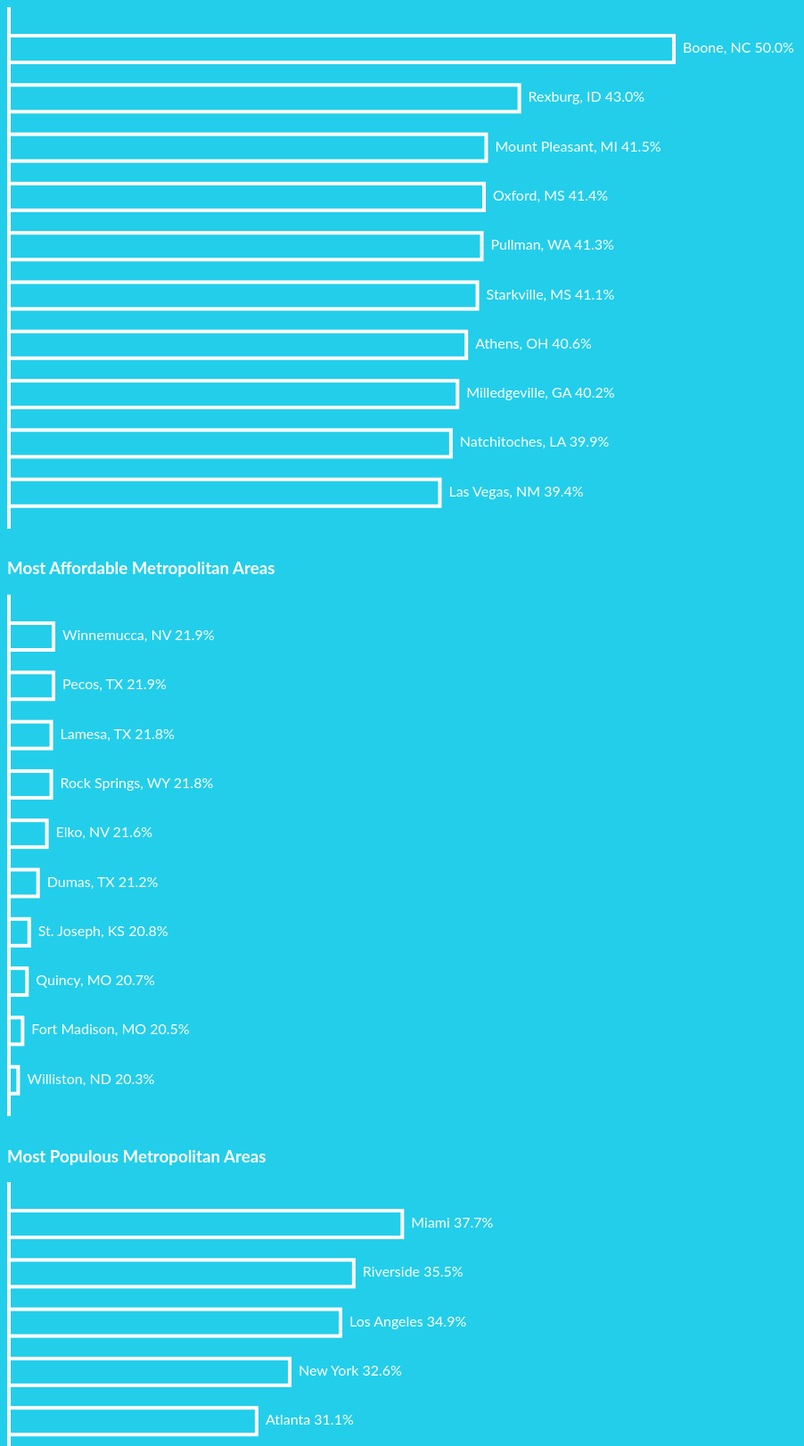
D3 v4 page, settled after 480 driven frames (8 s of simulated time); the page loaded 1 data file(s).


function parseLine (row) {
	return {
		city: String(row["Geo_QName"]),
		state: String(row["Geo_STUSAB"]),
		percentage: Number(row["SE_T105_001"]).toFixed(1),
		population: Number(row["SE_T001_001"])
	};
}

d3.csv("data.csv", parseLine, function (error, data) {
	data.forEach(function (d, i) {
		if (d.city.indexOf("Puerto Rico") >= 0)
			data.splice(i, 1);
	});

	var numberOfCities = 10;

	data.sort(function (a, b) { return d3.descending(a.percentage, b.percentage); });
	var leastAffordable = data.slice(0, numberOfCities);
	var mostAffordable = data.slice(data.length - numberOfCities);

	data.sort(function (a, b) { return d3.descending(a.population, b.population); });
	var topCities = data.slice(0, numberOfCities);
	topCities.sort(function (a, b) { return d3.descending(a.percentage, b.percentage); });

	var barHeight = 30;
	var barSpacing = 30;
	var rightPadding = 150;
	var width = 900;
	var leastAffordableHeight = leastAffordable.length * (barHeight + barSpacing);
	var mostAffordableHeight = mostAffordable.length * (barHeight + barSpacing);
	var topCitiesHeight = topCities.length * (barHeight + barSpacing);
	var strokeWidth = 4;

	var leastAffordableSvg = d3.select("#least_affordable").append("svg")
	.attr("height", leastAffordableHeight)
	.attr("width", width);

	var mostAffordableSvg = d3.select("#most_affordable").append("svg")
	.attr("height", mostAffordableHeight)
	.attr("width", width);

	var topCitiesSvg = d3.select("#top_cities").append("svg")
	.attr("height", topCitiesHeight)
	.attr("width", width);

	leastAffordableSvg.append("line")
	.attr("x1", strokeWidth / 2)
	.attr("y1", 0)
	.attr("x2", strokeWidth / 2)
	.attr("y2", topCitiesHeight - barSpacing / 2)
	.style("stroke", "#ffffff")
	.style("stroke-width", strokeWidth);

	mostAffordableSvg.append("line")
	.attr("x1", strokeWidth / 2)
	.attr("y1", 0)
	.attr("x2", strokeWidth / 2)
	.attr("y2", topCitiesHeight - barSpacing / 2)
	.style("stroke", "#ffffff")
	.style("stroke-width", strokeWidth);

	topCitiesSvg.append("line")
	.attr("x1", strokeWidth / 2)
	.attr("y1", 0)
	.attr("x2", strokeWidth / 2)
	.attr("y2", topCitiesHeight - barSpacing / 2)
	.style("stroke", "#ffffff")
	.style("stroke-width", strokeWidth);

	var min = mostAffordable[mostAffordable.length - 1].percentage;
	var max = leastAffordable[0].percentage;

	var xScale = d3.scaleLinear().domain([min - 0.5, max]).range([width, rightPadding + strokeWidth / 2]);

	var yScaleLeastAffordable = d3.scaleLinear().domain([0, leastAffordable.length])
		.range([45 + strokeWidth / 2, leastAffordableHeight]);
	var yScaleMostAffordable = d3.scaleLinear().domain([0, mostAffordable.length])
		.range([45 + strokeWidth / 2, mostAffordableHeight])
	var yScaleTopCities = d3.scaleLinear().domain([0, topCities.length]).range([45 +
		strokeWidth / 2, topCitiesHeight]);

	leastAffordable.forEach(function (d, i) {
		leastAffordableSvg.append("rect")
		.attr("x", 0)
		.attr("y", yScaleLeastAffordable(i) - 15)
		.attr("width", width - xScale(d.percentage))
		.attr("height", barHeight)
		.style("fill", "none")
		.style("stroke", "#ffffff")
		.style("stroke-width", strokeWidth)
		.style("cursor", "pointer")
		.on("mouseenter", function () {
			d3.select(this)
			.style("fill", "#ffffff");
		})
		.on("mouseleave", function () {
			d3.select(this)
			.style("fill", "none");
		});

		leastAffordableSvg.append("text")
		.attr("x", width - xScale(d.percentage) + 10)
		.attr("y", yScaleLeastAffordable(i))
		.attr("alignment-baseline", "middle")
		.attr("text-anchor", "start")
		.style("font-family", "'Lato', sans-serif")
		.style("fill", "#ffffff")
		.text(d.city.split('-')[0].split(',')[0] + ", " + d.state.toUpperCase() + " " + d.percentage + "%");
	});

	mostAffordable.forEach(function (d, i) {
		mostAffordableSvg.append("rect")
		.attr("x", 0)
		.attr("y", yScaleMostAffordable(i) - 15)
		.attr("width", width - xScale(d.percentage))
		.attr("height", barHeight)
		.style("fill", "none")
		.style("stroke", "#ffffff")
		.style("stroke-width", strokeWidth)
		.style("cursor", "pointer")
		.on("mouseenter", function () {
			d3.select(this)
			.style("fill", "#ffffff");
		})
		.on("mouseleave", function () {
			d3.select(this)
			.style("fill", "none");
		});

		mostAffordableSvg.append("text")
		.attr("x", width - xScale(d.percentage) + 10)
		.attr("y", yScaleMostAffordable(i))
		.attr("alignment-baseline", "middle")
		.attr("text-anchor", "start")
		.style("font-family", "'Lato', sans-serif")
		.style("fill", "#ffffff")
		.text(d.city.split('-')[0].split(',')[0] + ", " + d.state.toUpperCase() + " " + d.percentage + "%");
	});

	topCities.forEach(function (d, i) {
		topCitiesSvg.append("rect")
		.attr("x", 0)
		.attr("y", yScaleTopCities(i) - 15)
		.attr("width", width - xScale(d.percentage))
		.attr("height", barHeight)
		.style("fill", "none")
		.style("stroke", "#ffffff")
		.style("stroke-width", strokeWidth)
		.style("cursor", "pointer")
		.on("mouseenter", function () {
			d3.select(this)
			.style("fill", "#ffffff");
		})
		.on("mouseleave", function () {
			d3.select(this)
			.style("fill", "none");
		});

		topCitiesSvg.append("text")
		.attr("x", width - xScale(d.percentage) + 10)
		.attr("y", yScaleTopCities(i))
		.attr("alignment-baseline", "middle")
		.attr("text-anchor", "start")
		.style("font-family", "'Lato', sans-serif")
		.style("fill", "#ffffff")
		.text(d.city.split('-')[0].split(',')[0] + " " + d.percentage + "%");
	});
});



### data: data.csv
Geo_FIPS, Geo_GEOID, Geo_NAME, Geo_QName, Geo_STUSAB, Geo_SUMLEV, Geo_GEOCOMP, Geo_FILEID, Geo_LOGRECNO, Geo_US, Geo_REGION, Geo_DIVISION, Geo_STATECE, Geo_STATE, Geo_COUNTY, Geo_COUSUB, Geo_PLACE, Geo_PLACESE, Geo_TRACT, Geo_BLKGRP, Geo_CONCIT, Geo_AIANHH, Geo_AIANHHFP, Geo_AIHHTLI
0110700, 32000US0110700, Albertville, AL Micro Area; Alabama, Albertville, Alabama, al, 320, 00, ACSSF, 0007774, , , , , 01, , , , , , , , , , 
0111500, 32000US0111500, Anniston-Oxford-Jacksonville, AL Metro A…, Anniston-Oxford-Jacksonville, Alabama, al, 320, 00, ACSSF, 0007775, , , , , 01, , , , , , , , , , 
0112220, 32000US0112220, Auburn-Opelika, AL Metro Area; Alabama, Auburn-Opelika, Alabama, al, 320, 00, ACSSF, 0007776, , , , , 01, , , , , , , , , , 
0113820, 32000US0113820, Birmingham-Hoover, AL Metro Area; Alabam…, Birmingham-Hoover, Alabama, al, 320, 00, ACSSF, 0007777, , , , , 01, , , , , , , , , , 
0117980, 32000US0117980, Columbus, GA-AL Metro Area (part); Alaba…, Columbus, Alabama, al, 320, 00, ACSSF, 0007778, , , , , 01, , , , , , , , , , 
0118980, 32000US0118980, Cullman, AL Micro Area; Alabama, Cullman, Alabama, al, 320, 00, ACSSF, 0007779, , , , , 01, , , , , , , , , , 
0119300, 32000US0119300, Daphne-Fairhope-Foley, AL Metro Area; Al…, Daphne-Fairhope-Foley, Alabama, al, 320, 00, ACSSF, 0007780, , , , , 01, , , , , , , , , , 
0119460, 32000US0119460, Decatur, AL Metro Area; Alabama, Decatur, Alabama, al, 320, 00, ACSSF, 0007781, , , , , 01, , , , , , , , , , 
0120020, 32000US0120020, Dothan, AL Metro Area; Alabama, Dothan, Alabama, al, 320, 00, ACSSF, 0007782, , , , , 01, , , , , , , , , , 
0121460, 32000US0121460, Enterprise, AL Micro Area; Alabama, Enterprise, Alabama, al, 320, 00, ACSSF, 0007783, , , , , 01, , , , , , , , , , 
0122520, 32000US0122520, Florence-Muscle Shoals, AL Metro Area; A…, Florence-Muscle Shoals, Alabama, al, 320, 00, ACSSF, 0007784, , , , , 01, , , , , , , , , , 
0123460, 32000US0123460, Gadsden, AL Metro Area; Alabama, Gadsden, Alabama, al, 320, 00, ACSSF, 0007785, , , , , 01, , , , , , , , , , 
0126620, 32000US0126620, Huntsville, AL Metro Area; Alabama, Huntsville, Alabama, al, 320, 00, ACSSF, 0007786, , , , , 01, , , , , , , , , , 
0133660, 32000US0133660, Mobile, AL Metro Area; Alabama, Mobile, Alabama, al, 320, 00, ACSSF, 0007787, , , , , 01, , , , , , , , , , 
0133860, 32000US0133860, Montgomery, AL Metro Area; Alabama, Montgomery, Alabama, al, 320, 00, ACSSF, 0007788, , , , , 01, , , , , , , , , , 
0137120, 32000US0137120, Ozark, AL Micro Area; Alabama, Ozark, Alabama, al, 320, 00, ACSSF, 0007789, , , , , 01, , , , , , , , , , 
0142460, 32000US0142460, Scottsboro, AL Micro Area; Alabama, Scottsboro, Alabama, al, 320, 00, ACSSF, 0007790, , , , , 01, , , , , , , , , , 
0142820, 32000US0142820, Selma, AL Micro Area; Alabama, Selma, Alabama, al, 320, 00, ACSSF, 0007791, , , , , 01, , , , , , , , , , 
0145180, 32000US0145180, Talladega-Sylacauga, AL Micro Area; Alab…, Talladega-Sylacauga, Alabama, al, 320, 00, ACSSF, 0007792, , , , , 01, , , , , , , , , , 
0145980, 32000US0145980, Troy, AL Micro Area; Alabama, Troy, Alabama, al, 320, 00, ACSSF, 0007793, , , , , 01, , , , , , , , , , 
0146220, 32000US0146220, Tuscaloosa, AL Metro Area; Alabama, Tuscaloosa, Alabama, al, 320, 00, ACSSF, 0007794, , , , , 01, , , , , , , , , , 
0146740, 32000US0146740, Valley, AL Micro Area; Alabama, Valley, Alabama, al, 320, 00, ACSSF, 0007795, , , , , 01, , , , , , , , , , 
0211260, 32000US0211260, Anchorage, AK Metro Area; Alaska, Anchorage, Alaska, ak, 320, 00, ACSSF, 0003105, , , , , 02, , , , , , , , , , 
0221820, 32000US0221820, Fairbanks, AK Metro Area; Alaska, Fairbanks, Alaska, ak, 320, 00, ACSSF, 0003106, , , , , 02, , , , , , , , , , 
0227940, 32000US0227940, Juneau, AK Micro Area; Alaska, Juneau, Alaska, ak, 320, 00, ACSSF, 0003107, , , , , 02, , , , , , , , , , 
0228540, 32000US0228540, Ketchikan, AK Micro Area; Alaska, Ketchikan, Alaska, ak, 320, 00, ACSSF, 0003108, , , , , 02, , , , , , , , , , 
0422380, 32000US0422380, Flagstaff, AZ Metro Area; Arizona, Flagstaff, Arizona, az, 320, 00, ACSSF, 0007795, , , , , 04, , , , , , , , , , 
0429420, 32000US0429420, Lake Havasu City-Kingman, AZ Metro Area;…, Lake Havasu City-Kingman, Arizona, az, 320, 00, ACSSF, 0007796, , , , , 04, , , , , , , , , , 
0435700, 32000US0435700, Nogales, AZ Micro Area; Arizona, Nogales, Arizona, az, 320, 00, ACSSF, 0007797, , , , , 04, , , , , , , , , , 
0437740, 32000US0437740, Payson, AZ Micro Area; Arizona, Payson, Arizona, az, 320, 00, ACSSF, 0007798, , , , , 04, , , , , , , , , , 
0438060, 32000US0438060, Phoenix-Mesa-Scottsdale, AZ Metro Area; …, Phoenix-Mesa-Scottsdale, Arizona, az, 320, 00, ACSSF, 0007799, , , , , 04, , , , , , , , , , 
0439140, 32000US0439140, Prescott, AZ Metro Area; Arizona, Prescott, Arizona, az, 320, 00, ACSSF, 0007800, , , , , 04, , , , , , , , , , 
0440940, 32000US0440940, Safford, AZ Micro Area; Arizona, Safford, Arizona, az, 320, 00, ACSSF, 0007801, , , , , 04, , , , , , , , , , 
0443320, 32000US0443320, Show Low, AZ Micro Area; Arizona, Show Low, Arizona, az, 320, 00, ACSSF, 0007802, , , , , 04, , , , , , , , , , 
0443420, 32000US0443420, Sierra Vista-Douglas, AZ Metro Area; Ari…, Sierra Vista-Douglas, Arizona, az, 320, 00, ACSSF, 0007803, , , , , 04, , , , , , , , , , 
0446060, 32000US0446060, Tucson, AZ Metro Area; Arizona, Tucson, Arizona, az, 320, 00, ACSSF, 0007804, , , , , 04, , , , , , , , , , 
0449740, 32000US0449740, Yuma, AZ Metro Area; Arizona, Yuma, Arizona, az, 320, 00, ACSSF, 0007805, , , , , 04, , , , , , , , , , 
0511660, 32000US0511660, Arkadelphia, AR Micro Area; Arkansas, Arkadelphia, Arkansas, ar, 320, 00, ACSSF, 0007403, , , , , 05, , , , , , , , , , 
0512900, 32000US0512900, Batesville, AR Micro Area; Arkansas, Batesville, Arkansas, ar, 320, 00, ACSSF, 0007404, , , , , 05, , , , , , , , , , 
0514180, 32000US0514180, Blytheville, AR Micro Area; Arkansas, Blytheville, Arkansas, ar, 320, 00, ACSSF, 0007405, , , , , 05, , , , , , , , , , 
0515780, 32000US0515780, Camden, AR Micro Area; Arkansas, Camden, Arkansas, ar, 320, 00, ACSSF, 0007406, , , , , 05, , , , , , , , , , 
… [head cut at 6 KiB]